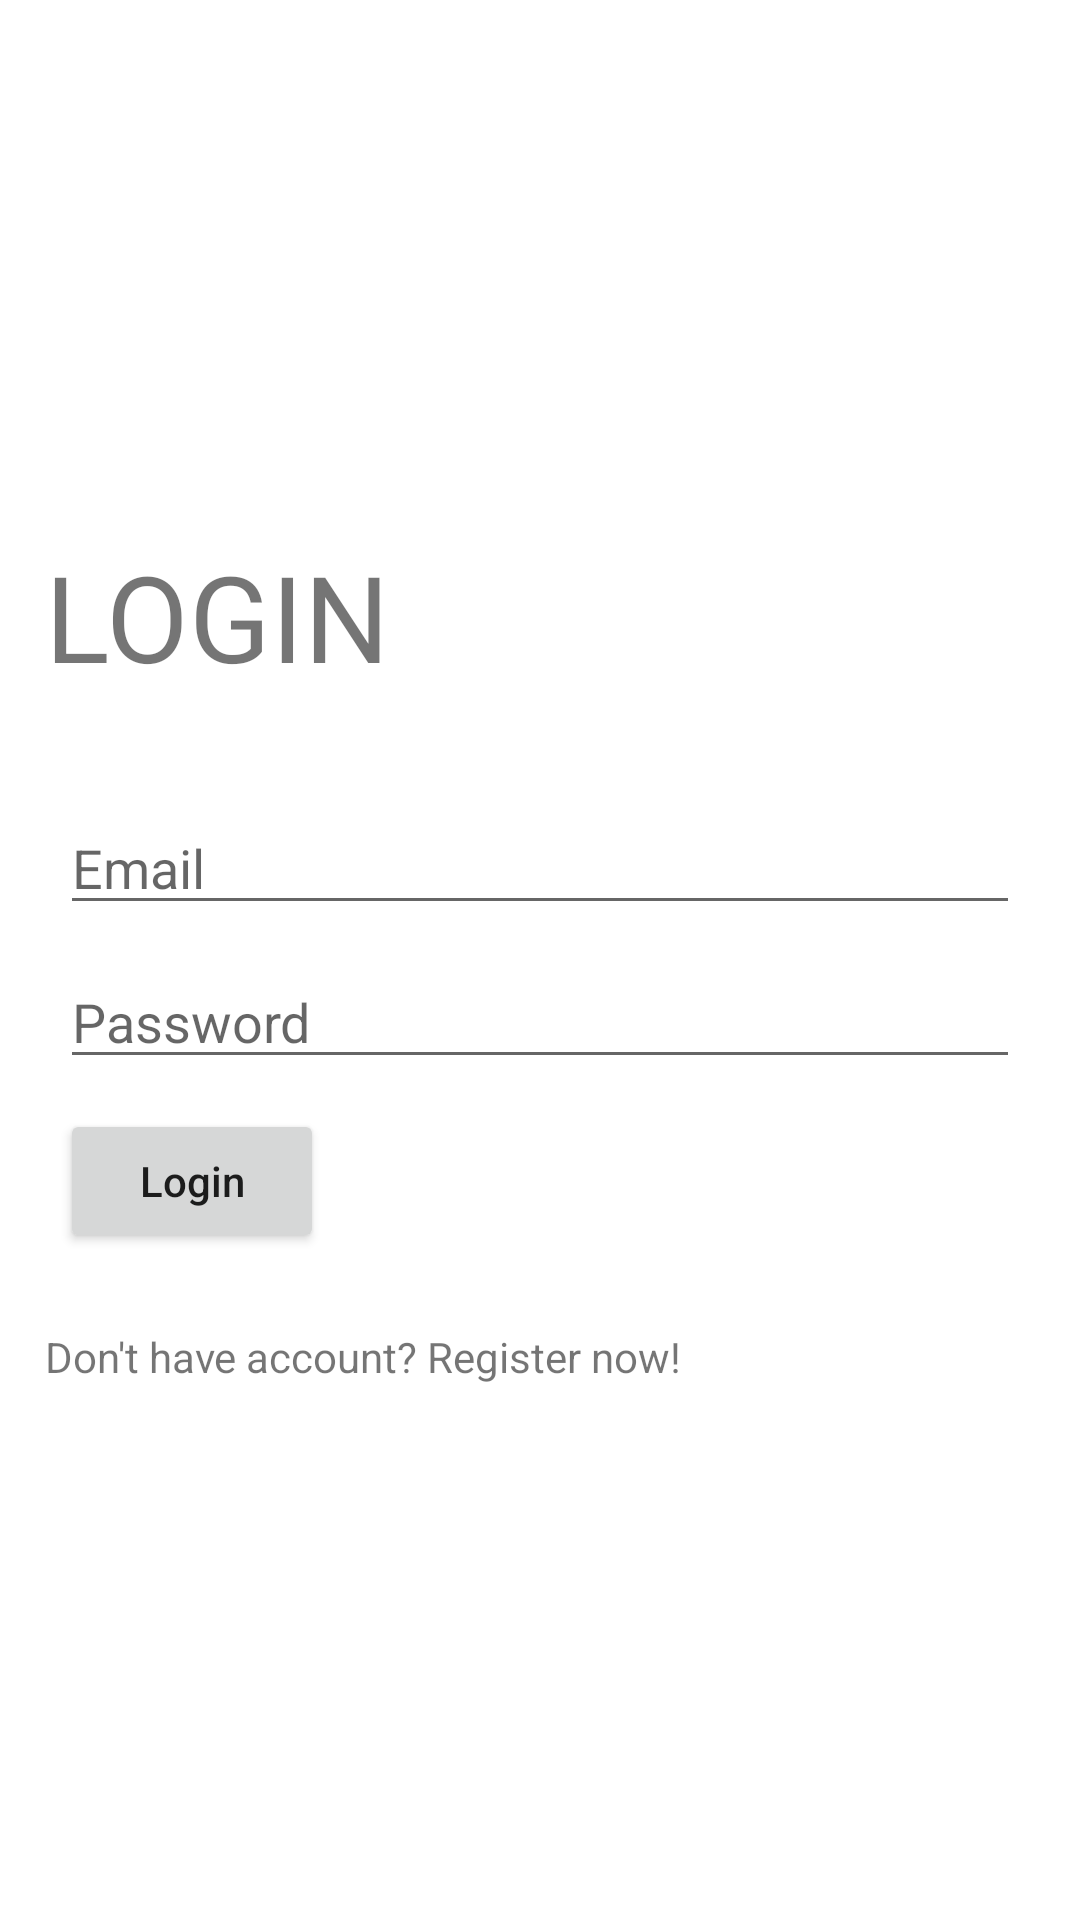

Write the Android layout XML for this screen, with the resource values it uses.
<!-- AndroidManifest.xml: application theme Theme.UnoLingo -->
<!-- res/layout/activity_login.xml -->
<?xml version="1.0" encoding="utf-8"?>
<androidx.constraintlayout.widget.ConstraintLayout xmlns:android="http://schemas.android.com/apk/res/android"
    xmlns:app="http://schemas.android.com/apk/res-auto"
    xmlns:tools="http://schemas.android.com/tools"
    android:layout_width="match_parent"
    android:layout_height="match_parent"
    tools:context=".activity.LoginActivity">

    <LinearLayout
        android:layout_width="match_parent"
        android:layout_height="wrap_content"
        app:layout_constraintLeft_toLeftOf="parent"
        app:layout_constraintRight_toRightOf="parent"
        app:layout_constraintTop_toTopOf="parent"
        app:layout_constraintBottom_toBottomOf="parent"
        android:orientation="vertical"
        android:padding="5dp"
        android:layout_margin="10dp">

        <TextView
            android:layout_width="wrap_content"
            android:layout_height="wrap_content"
            android:textSize="40sp"
            android:text="LOGIN"
            android:layout_marginBottom="30dp"/>

        <EditText
            android:id="@+id/login_input_email"
            android:layout_width="match_parent"
            android:layout_height="wrap_content"
            android:hint="Email"
            android:layout_margin="5dp"
            android:inputType="textEmailAddress"/>

        <EditText
            android:id="@+id/login_input_password"
            android:layout_width="match_parent"
            android:layout_height="wrap_content"
            android:hint="Password"
            android:layout_margin="5dp"
            android:inputType="textPassword"/>

        <Button
            android:id="@+id/login_button"
            android:layout_width="wrap_content"
            android:layout_height="wrap_content"
            android:text="Login"
            android:textAllCaps="false"
            android:layout_margin="5dp"/>

        <TextView
            android:id="@+id/login_register_text"
            android:layout_width="wrap_content"
            android:layout_height="wrap_content"
            android:text="Don't have account? Register now!"
            android:layout_marginTop="20dp"/>
    </LinearLayout>

</androidx.constraintlayout.widget.ConstraintLayout>
<!-- resources referenced by this layout -->
<resources>
  <style name="Theme.UnoLingo" parent="Theme.MaterialComponents.DayNight.DarkActionBar">
          
          <item name="colorPrimary">@color/light_blue</item>
          <item name="colorPrimaryVariant">@color/light_blue2</item>
          <item name="colorOnPrimary">@color/white</item>
          
          <item name="colorSecondary">@color/teal_200</item>
          <item name="colorSecondaryVariant">@color/teal_700</item>
          <item name="colorOnSecondary">@color/black</item>
          
          <item name="android:statusBarColor">?attr/colorPrimaryVariant</item>
          
      </style>
  <color name="light_blue">#77B8EC</color>
  <color name="light_blue2">#3B82BC</color>
  <color name="white">#FFFFFFFF</color>
  <color name="teal_200">#FF03DAC5</color>
  <color name="teal_700">#FF018786</color>
  <color name="black">#FF000000</color>
</resources>
